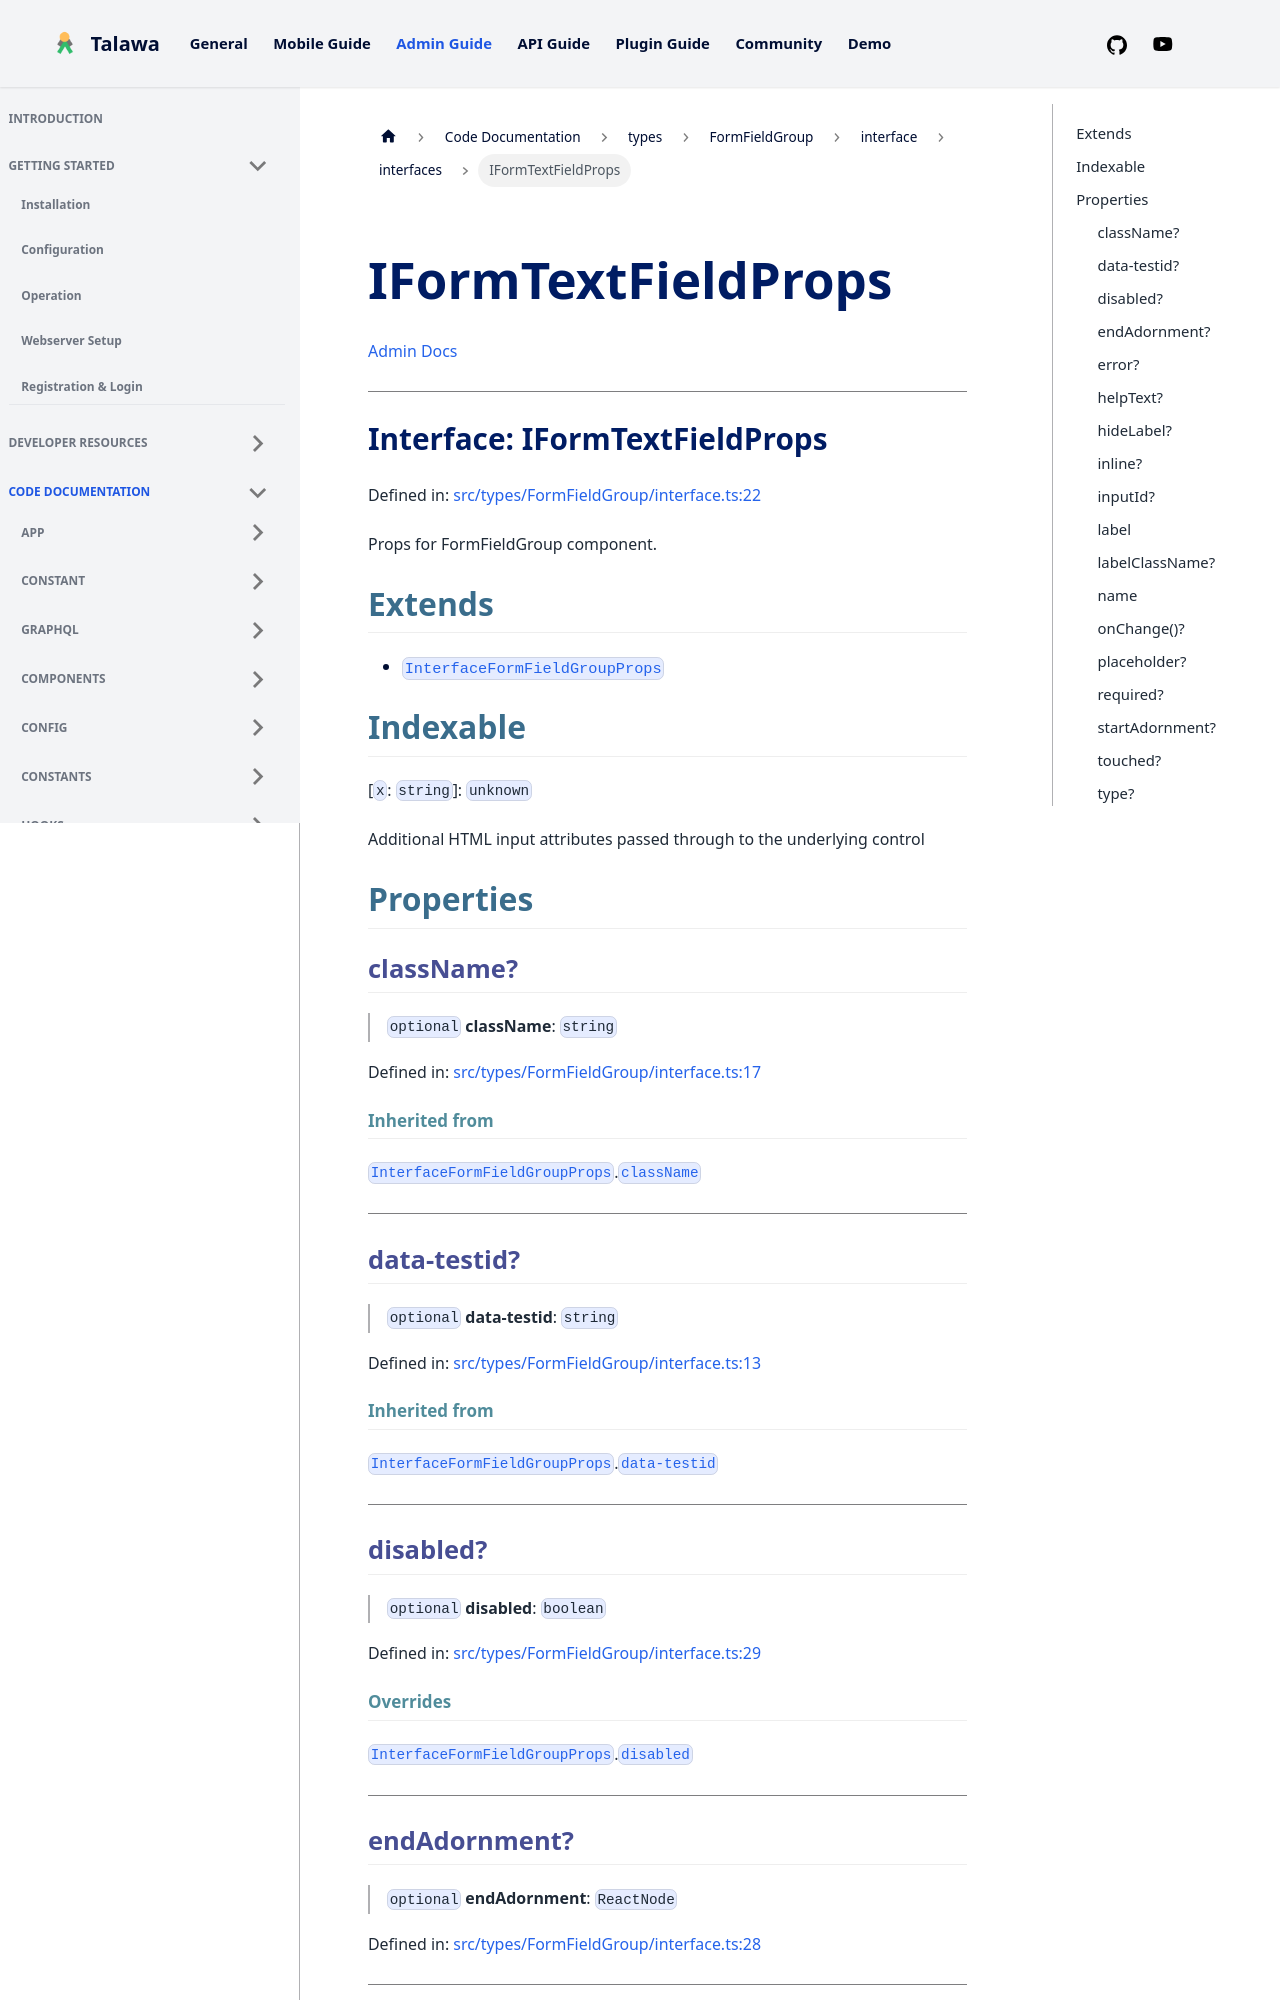

repository: PalisadoesFoundation/talawa-admin · page: docs/auto-docs/types/FormFieldGroup/interface/interfaces/IFormTextFieldProps/index.html · generator: docusaurus

[Admin Docs](/)

***

# Interface: IFormTextFieldProps

Defined in: [src/types/FormFieldGroup/interface.ts:22](https://github.com/PalisadoesFoundation/talawa-admin/blob/main/src/types/FormFieldGroup/interface.ts#L22)

Props for FormFieldGroup component.

## Extends

- [`InterfaceFormFieldGroupProps`](InterfaceFormFieldGroupProps.md)

## Indexable

\[`x`: `string`\]: `unknown`

Additional HTML input attributes passed through to the underlying control

## Properties

### className?

> `optional` **className**: `string`

Defined in: [src/types/FormFieldGroup/interface.ts:17](https://github.com/PalisadoesFoundation/talawa-admin/blob/main/src/types/FormFieldGroup/interface.ts#L17)

#### Inherited from

[`InterfaceFormFieldGroupProps`](InterfaceFormFieldGroupProps.md).[`className`](InterfaceFormFieldGroupProps.md#classname)

***

### data-testid?

> `optional` **data-testid**: `string`

Defined in: [src/types/FormFieldGroup/interface.ts:13](https://github.com/PalisadoesFoundation/talawa-admin/blob/main/src/types/FormFieldGroup/interface.ts#L13)

#### Inherited from

[`InterfaceFormFieldGroupProps`](InterfaceFormFieldGroupProps.md).[`data-testid`](InterfaceFormFieldGroupProps.md#data-testid)

***

### disabled?

> `optional` **disabled**: `boolean`

Defined in: [src/types/FormFieldGroup/interface.ts:29](https://github.com/PalisadoesFoundation/talawa-admin/blob/main/src/types/FormFieldGroup/interface.ts#L29)

#### Overrides

[`InterfaceFormFieldGroupProps`](InterfaceFormFieldGroupProps.md).[`disabled`](InterfaceFormFieldGroupProps.md#disabled)

***

### endAdornment?

> `optional` **endAdornment**: `ReactNode`

Defined in: [src/types/FormFieldGroup/interface.ts:28](https://github.com/PalisadoesFoundation/talawa-admin/blob/main/src/types/FormFieldGroup/interface.ts#L28)

***
